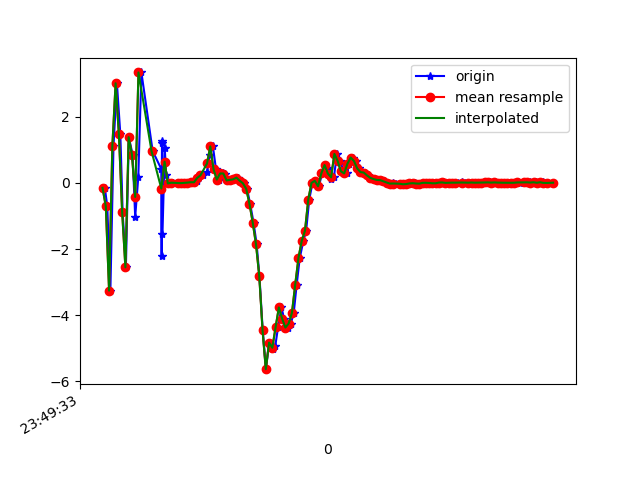

Values plotted in this chart, from the file beside it:
1617666573334, 362209972102687, -0.14950132, 0.018347204, -0.22826433
1617666573349, 362209991333457, -0.708, -0.668, 4.769
1617666573368, 362210010564227, -3.259, 3.095, -5.159
1617666573387, 362210029794997, 1.108, -0.4919, 8.392
1617666573408, 362210049025767, 3.015, 2.579, -3.149
1617666573429, 362210068256537, 1.474, -0.1462, 3.266
1617666573443, 362210087487307, -0.8699, -0.6713, 3.994
1617666573463, 362210106718077, -2.554, 4.025, -5.368
1617666573481, 362210125948847, 1.384, -0.3876, 7.88
1617666573504, 362210145179617, 0.8567, 0.5525, -1.376
1617666573520, 362210164410387, -1.027, 0.2041, -1.69
1617666573539, 362210183641157, 0.1792, -0.6762, 7.543
1617666573558, 362210202871927, 3.342, 2.814, -3.298
1617666573627, 362210222102697, 0.963, -0.09043, 2.098
1617666573681, 362210241333467, 0.4074, 0.2667, -0.7809
1617666573682, 362210260564238, -2.208, 0.6833, -3.519
1617666573684, 362210279795009, 1.282, -0.4787, 8.118
1617666573685, 362210299025777, 1.21, 0.8102, -1.909
1617666573687, 362210318256547, -1.553, 0.3449, -2.388
1617666573701, 362210337487317, 1.057, -0.3432, 5.384
1617666573710, 362210356718087, 0.2263, -0.1629, 1.299
1617666573727, 362210375948857, -0.01713, 0.0408, -0.2476
1617666573749, 362210395179627, 0.006064, -0.01173, 0.07521
1617666573791, 362210414410397, -1.0192394E-5, 2.9683113E-5, -1.8501282E-4
1617666573793, 362210433641167, -0.00341, 0.009784, -0.06172
1617666573808, 362210452871937, -0.006987, 0.01935, -0.1257
1617666573824, 362210472102707, -1.487732E-4, 3.657341E-4, -0.002378
1617666573843, 362210491333477, 0.008936, -0.02147, 0.1356
1617666573861, 362210510564247, 0.0202, -0.05181, 0.3219
1617666573880, 362210529795017, 0.01903, -0.04327, 0.2715
1617666573900, 362210549025787, 0.07101, -0.1133, 0.7163
1617666573917, 362210568256557, 0.2326, -0.2091, 1.664
1617666573937, 362210587487327, 0.2299, -0.2848, 2.999
1617666573960, 362210606718097, 0.3302, -0.3091, 3.07
1617666573977, 362210625948867, 0.8464, -0.6005, 4.612
1617666573996, 362210645179637, 1.104, -0.7936, 6.554
1617666574015, 362210664410407, 0.4077, -0.4017, 7.622
1617666574035, 362210683641177, 0.1009, -0.3315, 6.932
1617666574056, 362210702871947, 0.2853, -0.5245, 5.854
1617666574072, 362210722102717, 0.2837, -0.6629, 6.001
1617666574091, 362210741333487, 0.07407, -0.5396, 5.952
1617666574111, 362210760564257, 0.09334, -0.3112, 4.555
1617666574128, 362210779795027, 0.1083, -0.2581, 2.803
1617666574149, 362210799025797, 0.1594, -0.1042, 1.422
1617666574168, 362210818256567, 0.06611, -0.07036, 0.802
1617666574187, 362210837487337, -0.01243, 0.01315, -0.1877
1617666574205, 362210856718107, -0.1785, 0.1472, -1.744
1617666574224, 362210875948877, -0.6351, 0.1339, -3.084
1617666574245, 362210895179647, -1.2, 0.2055, -3.761
1617666574264, 362210914410417, -1.861, 0.3116, -4.039
1617666574281, 362210933641187, -2.822, 0.3989, -4.418
1617666574301, 362210952871957, -4.451, -0.7497, -4.266
1617666574321, 362210972102727, -5.635, -1.124, -1.82
1617666574340, 362210991333497, -4.831, -1.121, -0.4624
1617666574362, 362211010564267, -5.04, -0.8816, -0.2988
1617666574378, 362211029795037, -4.935, -1.164, 0.3068
1617666574395, 362211049025807, -4.366, -1.407, 1.092
1617666574416, 362211068256577, -3.767, -1.012, 0.7143
1617666574432, 362211087487347, -4.107, -0.8276, 0.03057
1617666574453, 362211106718117, -4.376, -1.081, -0.6265
1617666574473, 362211125948887, -4.255, -1.332, -1.102
... 83 more rows
